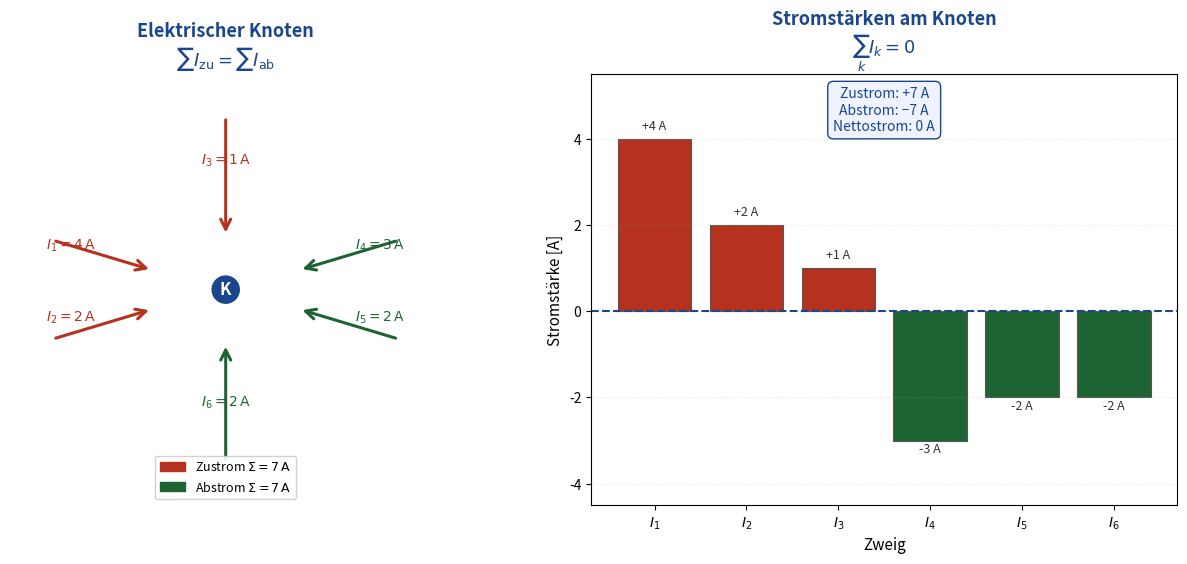

Source code (Python): (Note: this script raises an exception after producing the figure.)
"""
Plot 1: Kirchhoffsches Stromgesetz – Knotendiagramm
"""
import matplotlib
matplotlib.use('Agg')
import matplotlib.pyplot as plt
import matplotlib.patches as mpatches
import numpy as np

fig, axes = plt.subplots(1, 2, figsize=(13, 6))
fig.patch.set_facecolor('white')

# ---------- linkes Bild: Knotendiagramm ----------
ax = axes[0]
ax.set_xlim(-3.5, 3.5)
ax.set_ylim(-3.5, 3.5)
ax.set_aspect('equal')
ax.axis('off')
ax.set_title('Elektrischer Knoten\n$\\sum I_\\mathrm{zu} = \\sum I_\\mathrm{ab}$',
             fontsize=13, fontweight='bold', color='#19468C')

# Zentralknoten
node = plt.Circle((0, 0), 0.22, color='#19468C', zorder=5)
ax.add_patch(node)
ax.text(0, 0, 'K', ha='center', va='center', fontsize=12,
        color='white', fontweight='bold', zorder=6)

# Pfeile & Beschriftungen
arrows = [
    # (x0, y0, dx, dy, Farbe, Label, seite)
    (-2.8, 0.8,   2.0, -0.6, '#B4321E', '$I_1 = 4\\,\\mathrm{A}$', 'in'),
    (-2.8, -0.8,  2.0,  0.6, '#B4321E', '$I_2 = 2\\,\\mathrm{A}$', 'in'),
    (0, 2.8,    0.0, -2.4, '#B4321E', '$I_3 = 1\\,\\mathrm{A}$', 'in'),
    (2.8,  0.8, -2.0, -0.6, '#1E6432', '$I_4 = 3\\,\\mathrm{A}$', 'out'),
    (2.8, -0.8, -2.0,  0.6, '#1E6432', '$I_5 = 2\\,\\mathrm{A}$', 'out'),
    (0,  -2.8,  0.0,  2.4, '#1E6432', '$I_6 = 2\\,\\mathrm{A}$', 'out'),
]
for (x0, y0, dx, dy, col, lbl, side) in arrows:
    ax.annotate('', xy=(x0 + dx * 0.8, y0 + dy * 0.8),
                xytext=(x0, y0),
                arrowprops=dict(arrowstyle='->', color=col,
                                lw=2.2, mutation_scale=18))
    lx = x0 + dx * 0.35
    ly = y0 + dy * 0.35
    ha = 'right' if x0 < 0 else ('left' if x0 > 0 else 'center')
    ax.text(lx, ly, lbl, fontsize=10, color=col, ha=ha, va='bottom')

# Legende
in_p  = mpatches.Patch(color='#B4321E', label='Zustrom $\\Sigma=7\\,\\mathrm{A}$')
out_p = mpatches.Patch(color='#1E6432', label='Abstrom $\\Sigma=7\\,\\mathrm{A}$')
ax.legend(handles=[in_p, out_p], loc='lower center', fontsize=9,
          framealpha=0.9, edgecolor='#cccccc')

# ---------- rechtes Bild: Gleichgewichtsbalken ----------
ax2 = axes[1]
cats  = ['$I_1$', '$I_2$', '$I_3$', '$I_4$', '$I_5$', '$I_6$']
vals  = [4, 2, 1, -3, -2, -2]
colors = ['#B4321E' if v > 0 else '#1E6432' for v in vals]

bars = ax2.bar(cats, vals, color=colors, edgecolor='#555555', linewidth=0.8)
ax2.axhline(0, color='#19468C', linewidth=1.5, linestyle='--')
ax2.set_title('Stromstärken am Knoten\n$\\sum_{k} I_k = 0$',
              fontsize=13, fontweight='bold', color='#19468C')
ax2.set_ylabel('Stromstärke [A]', fontsize=11)
ax2.set_xlabel('Zweig', fontsize=11)
ax2.set_ylim(-4.5, 5.5)
ax2.grid(axis='y', alpha=0.3, linestyle=':')

# Vorzeichen-Annotation
total_in  = sum(v for v in vals if v > 0)
total_out = abs(sum(v for v in vals if v < 0))
ax2.text(0.5, 0.97,
         f'Zustrom: +{total_in} A\nAbstrom: −{total_out} A\nNettostrom: 0 A',
         transform=ax2.transAxes, va='top', ha='center',
         fontsize=10, color='#19468C',
         bbox=dict(boxstyle='round,pad=0.4', fc='#EEF3FF', ec='#19468C', lw=1))

for bar, v in zip(bars, vals):
    ax2.text(bar.get_x() + bar.get_width() / 2,
             v + (0.15 if v > 0 else -0.35),
             f'{v:+d} A', ha='center', va='bottom', fontsize=9,
             color='#333333')

plt.tight_layout(pad=2.0)
plt.savefig('/home/claude/knotengleichung/plot1_kirchhoff.pdf',
            bbox_inches='tight', dpi=300)
plt.close()
print("Plot 1 gespeichert.")
